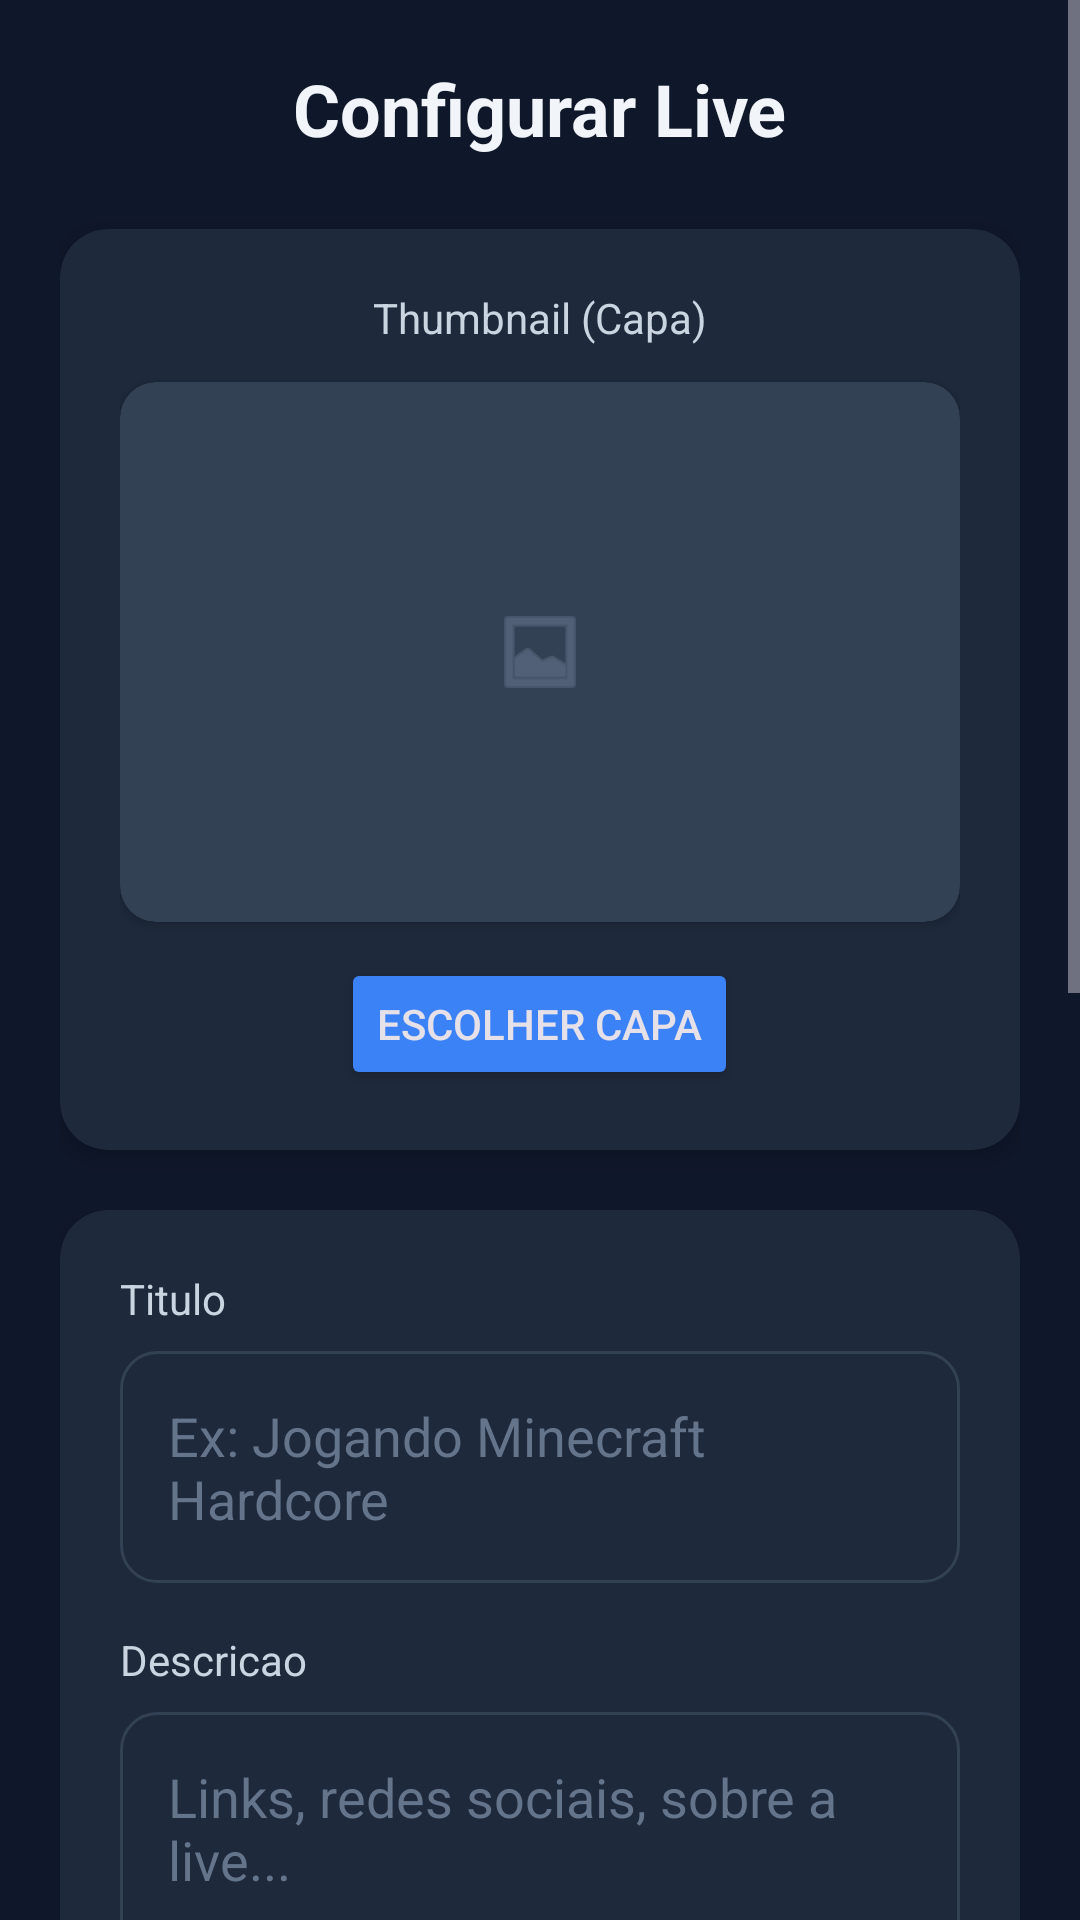

This screen was rendered from an Android layout file. Write that file and the resources it references.
<!-- AndroidManifest.xml: application theme Theme.YouTubeLiveStream -->
<!-- res/layout/activity_google_login.xml -->
<?xml version="1.0" encoding="utf-8"?>
<ScrollView xmlns:android="http://schemas.android.com/apk/res/android"
    xmlns:app="http://schemas.android.com/apk/res-auto"
    android:layout_width="match_parent"
    android:layout_height="match_parent"
    android:background="@color/background"
    android:fillViewport="true"
    android:fitsSystemWindows="true">

    <LinearLayout
        android:layout_width="match_parent"
        android:layout_height="wrap_content"
        android:orientation="vertical"
        android:padding="20dp">

        
        <TextView
            android:layout_width="wrap_content"
            android:layout_height="wrap_content"
            android:text="@string/setup_live"
            android:textColor="@color/text_primary"
            android:textSize="24sp"
            android:textStyle="bold"
            android:layout_gravity="center_horizontal"
            android:layout_marginBottom="24dp"/>

        
        <androidx.cardview.widget.CardView
            android:layout_width="match_parent"
            android:layout_height="wrap_content"
            app:cardBackgroundColor="@color/surface"
            app:cardCornerRadius="16dp"
            app:cardElevation="4dp"
            android:layout_marginBottom="20dp">

            <LinearLayout
                android:layout_width="match_parent"
                android:layout_height="wrap_content"
                android:orientation="vertical"
                android:padding="20dp"
                android:gravity="center">

                <TextView
                    android:layout_width="wrap_content"
                    android:layout_height="wrap_content"
                    android:text="@string/thumbnail_label"
                    android:textColor="@color/text_secondary"
                    android:textSize="14sp"
                    android:textStyle="medium"
                    android:layout_marginBottom="12dp"/>

                <androidx.cardview.widget.CardView
                    android:layout_width="match_parent"
                    android:layout_height="180dp"
                    app:cardBackgroundColor="@color/surface_variant"
                    app:cardCornerRadius="12dp"
                    android:layout_marginBottom="12dp">
                    <ImageView
                        android:id="@+id/imgThumbnailPreview"
                        android:layout_width="match_parent"
                        android:layout_height="match_parent"
                        android:src="@android:drawable/ic_menu_gallery"
                        android:scaleType="centerInside"
                        app:tint="@color/text_disabled"/>
                </androidx.cardview.widget.CardView>

                <Button
                    android:id="@+id/btnSelectThumbnail"
                    android:layout_width="wrap_content"
                    android:layout_height="44dp"
                    android:text="@string/select_thumbnail"
                    android:textSize="14sp"
                    android:backgroundTint="@color/accent_blue"/>
            </LinearLayout>
        </androidx.cardview.widget.CardView>

        
        <androidx.cardview.widget.CardView
            android:layout_width="match_parent"
            android:layout_height="wrap_content"
            app:cardBackgroundColor="@color/surface"
            app:cardCornerRadius="16dp"
            app:cardElevation="4dp"
            android:layout_marginBottom="20dp">

            <LinearLayout
                android:layout_width="match_parent"
                android:layout_height="wrap_content"
                android:orientation="vertical"
                android:padding="20dp">

                
                <TextView
                    android:layout_width="wrap_content"
                    android:layout_height="wrap_content"
                    android:text="@string/title_label"
                    android:textColor="@color/text_secondary"
                    android:textSize="14sp"
                    android:textStyle="medium"
                    android:layout_marginBottom="8dp"/>
                <EditText
                    android:id="@+id/etLiveTitle"
                    android:layout_width="match_parent"
                    android:layout_height="wrap_content"
                    android:hint="@string/title_hint"
                    android:background="@drawable/edit_text_background"
                    android:textColor="@color/text_primary"
                    android:textColorHint="@color/text_disabled"
                    android:padding="16dp"
                    android:layout_marginBottom="16dp"/>

                
                <TextView
                    android:layout_width="wrap_content"
                    android:layout_height="wrap_content"
                    android:text="@string/description_label"
                    android:textColor="@color/text_secondary"
                    android:textSize="14sp"
                    android:textStyle="medium"
                    android:layout_marginBottom="8dp"/>
                <EditText
                    android:id="@+id/etDescription"
                    android:layout_width="match_parent"
                    android:layout_height="wrap_content"
                    android:hint="@string/description_hint"
                    android:background="@drawable/edit_text_background"
                    android:textColor="@color/text_primary"
                    android:textColorHint="@color/text_disabled"
                    android:padding="16dp"
                    android:gravity="top"
                    android:minLines="3"
                    android:inputType="textMultiLine"/>
            </LinearLayout>
        </androidx.cardview.widget.CardView>

        
        <androidx.cardview.widget.CardView
            android:layout_width="match_parent"
            android:layout_height="wrap_content"
            app:cardBackgroundColor="@color/surface"
            app:cardCornerRadius="16dp"
            app:cardElevation="4dp"
            android:layout_marginBottom="20dp">

            <LinearLayout
                android:layout_width="match_parent"
                android:layout_height="wrap_content"
                android:orientation="vertical"
                android:padding="20dp">

                
                <TextView
                    android:layout_width="wrap_content"
                    android:layout_height="wrap_content"
                    android:text="@string/visibility_label"
                    android:textColor="@color/text_secondary"
                    android:textSize="14sp"
                    android:textStyle="medium"
                    android:layout_marginBottom="8dp"/>
                <Spinner
                    android:id="@+id/spinnerPrivacy"
                    android:layout_width="match_parent"
                    android:layout_height="56dp"
                    android:background="@drawable/spinner_background"
                    android:layout_marginBottom="16dp"/>

                
                <TextView
                    android:layout_width="wrap_content"
                    android:layout_height="wrap_content"
                    android:text="@string/category_label"
                    android:textColor="@color/text_secondary"
                    android:textSize="14sp"
                    android:textStyle="medium"
                    android:layout_marginBottom="8dp"/>
                <Spinner
                    android:id="@+id/spinnerCategory"
                    android:layout_width="match_parent"
                    android:layout_height="56dp"
                    android:background="@drawable/spinner_background"
                    android:layout_marginBottom="16dp"/>

                
                <TextView
                    android:layout_width="wrap_content"
                    android:layout_height="wrap_content"
                    android:text="@string/latency_label"
                    android:textColor="@color/text_secondary"
                    android:textSize="14sp"
                    android:textStyle="medium"
                    android:layout_marginBottom="8dp"/>
                <Spinner
                    android:id="@+id/spinnerLatency"
                    android:layout_width="match_parent"
                    android:layout_height="56dp"
                    android:background="@drawable/spinner_background"
                    android:layout_marginBottom="16dp"/>

                
                <TextView
                    android:layout_width="wrap_content"
                    android:layout_height="wrap_content"
                    android:text="@string/kids_content_label"
                    android:textColor="@color/text_secondary"
                    android:textSize="14sp"
                    android:textStyle="medium"
                    android:layout_marginBottom="8dp"/>
                <RadioGroup
                    android:id="@+id/rgKids"
                    android:layout_width="match_parent"
                    android:layout_height="wrap_content"
                    android:orientation="horizontal">
                    <RadioButton
                        android:id="@+id/rbNotForKids"
                        android:layout_width="wrap_content"
                        android:layout_height="wrap_content"
                        android:text="@string/not_for_kids"
                        android:textColor="@color/text_primary"
                        android:buttonTint="@color/accent_blue"
                        android:checked="true"
                        android:layout_marginEnd="16dp"/>
                    <RadioButton
                        android:id="@+id/rbForKids"
                        android:layout_width="wrap_content"
                        android:layout_height="wrap_content"
                        android:text="@string/for_kids"
                        android:textColor="@color/text_primary"
                        android:buttonTint="@color/accent_blue"/>
                </RadioGroup>
            </LinearLayout>
        </androidx.cardview.widget.CardView>

        
        <Button
            android:id="@+id/btnSignInCreate"
            android:layout_width="match_parent"
            android:layout_height="60dp"
            android:text="@string/connect_create_live"
            android:textSize="16sp"
            android:textStyle="bold"
            android:backgroundTint="@color/youtube_red"
            android:layout_marginBottom="16dp"
            android:elevation="4dp" />

        
        <LinearLayout
            android:layout_width="match_parent"
            android:layout_height="wrap_content"
            android:orientation="vertical"
            android:gravity="center"
            android:visibility="gone"
            android:id="@+id/progressLayout">
            <ProgressBar
                android:id="@+id/progressBar"
                android:layout_width="wrap_content"
                android:layout_height="wrap_content"
                android:indeterminateTint="@color/youtube_red"/>
            <TextView
                android:id="@+id/tvStatus"
                android:layout_width="wrap_content"
                android:layout_height="wrap_content"
                android:text="@string/loading"
                android:textColor="@color/text_secondary"
                android:textSize="14sp"
                android:layout_marginTop="8dp"/>
        </LinearLayout>

    </LinearLayout>
</ScrollView>
<!-- resources referenced by this layout -->
<resources>
  <color name="accent_blue">#3B82F6</color>
  <color name="background">#0F172A</color>
  <color name="surface">#1E293B</color>
  <color name="surface_variant">#334155</color>
  <color name="text_disabled">#64748B</color>
  <color name="text_primary">#F1F5F9</color>
  <color name="text_secondary">#CBD5E1</color>
  <color name="youtube_red">#FF0000</color>
  <string name="category_label">Categoria</string>
  <string name="connect_create_live">CONECTAR E CRIAR LIVE</string>
  <string name="description_hint">Links, redes sociais, sobre a live...</string>
  <string name="description_label">Descricao</string>
  <string name="for_kids">Sim (Sem Chat)</string>
  <string name="kids_content_label">Conteudo para criancas (COPPA)?</string>
  <string name="latency_label">Latencia (Delay)</string>
  <string name="loading">Aguarde...</string>
  <string name="not_for_kids">Nao (Chat Ativo)</string>
  <string name="select_thumbnail">Escolher Capa</string>
  <string name="setup_live">Configurar Live</string>
  <string name="thumbnail_label">Thumbnail (Capa)</string>
  <string name="title_hint">Ex: Jogando Minecraft Hardcore</string>
  <string name="title_label">Titulo</string>
  <string name="visibility_label">Visibilidade</string>
  <color name="youtube_dark_red">#CC0000</color>
  <color name="white">#FFFFFFFF</color>
  <color name="error">#EF4444</color>
  <style name="TextAppearance.YouTubeLiveStream.HeadlineLarge" parent="TextAppearance.Material3.HeadlineLarge">
          <item name="android:textColor">@color/text_primary</item>
      </style>
  <style name="TextAppearance.YouTubeLiveStream.HeadlineMedium" parent="TextAppearance.Material3.HeadlineMedium">
          <item name="android:textColor">@color/text_primary</item>
      </style>
  <style name="TextAppearance.YouTubeLiveStream.HeadlineSmall" parent="TextAppearance.Material3.HeadlineSmall">
          <item name="android:textColor">@color/text_primary</item>
      </style>
  <style name="TextAppearance.YouTubeLiveStream.TitleLarge" parent="TextAppearance.Material3.TitleLarge">
          <item name="android:textColor">@color/text_primary</item>
      </style>
  <style name="TextAppearance.YouTubeLiveStream.TitleMedium" parent="TextAppearance.Material3.TitleMedium">
          <item name="android:textColor">@color/text_secondary</item>
      </style>
  <style name="TextAppearance.YouTubeLiveStream.TitleSmall" parent="TextAppearance.Material3.TitleSmall">
          <item name="android:textColor">@color/text_secondary</item>
      </style>
  <style name="TextAppearance.YouTubeLiveStream.BodyLarge" parent="TextAppearance.Material3.BodyLarge">
          <item name="android:textColor">@color/text_primary</item>
      </style>
  <style name="TextAppearance.YouTubeLiveStream.BodyMedium" parent="TextAppearance.Material3.BodyMedium">
          <item name="android:textColor">@color/text_secondary</item>
      </style>
  <style name="TextAppearance.YouTubeLiveStream.BodySmall" parent="TextAppearance.Material3.BodySmall">
          <item name="android:textColor">@color/text_tertiary</item>
      </style>
  <style name="TextAppearance.YouTubeLiveStream.LabelLarge" parent="TextAppearance.Material3.LabelLarge">
          <item name="android:textColor">@color/text_primary</item>
      </style>
  <style name="TextAppearance.YouTubeLiveStream.LabelMedium" parent="TextAppearance.Material3.LabelMedium">
          <item name="android:textColor">@color/text_secondary</item>
      </style>
  <style name="TextAppearance.YouTubeLiveStream.LabelSmall" parent="TextAppearance.Material3.LabelSmall">
          <item name="android:textColor">@color/text_tertiary</item>
      </style>
  <color name="text_tertiary">#94A3B8</color>
</resources>
